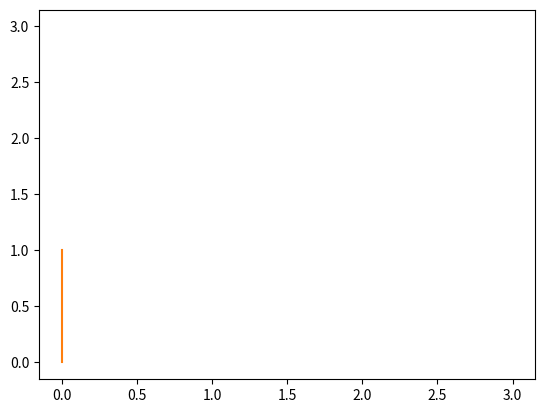

Generate this figure with matplotlib: (Note: this script raises an exception after producing the figure.)
import numpy,matplotlib
from matplotlib import pyplot as plt 
from matplotlib import style
from numpy import sin,cos,pi

def pulse(x1,x2):
	for i in range(x1,x2+1):
		plt.plot([i,i],[0,1],'g',linewidth=4)
	for i in range(x1,x2,2):
		plt.plot([i,i+1],[1,1],'g',linewidth=4)
	for i in range(x1+1,x2,2):
		plt.plot([i,i+1],[0,0],'g',linewidth=4)

plt.plot([3,3],[3,3])

style.use('ggplot')
# for i in range(5):
a = numpy.linspace(-2*pi,2*pi,100)

ysin = sin(a)
ycos = cos(a)

# plt.plot(a,ysin)
# plt.plot(a,ycos)

plt.plot([0,0],[1,0])
x = 1;
y = 0;
# for i in range(5):
# 	plt.plot([x,x],[y,y+1],'b',linewidth=5)
# 	plt.plot([x,x+1],[y+1,y+1],'b',linewidth=5)
# 	x = x+1
# 	y = y+1
# x = [1,1]
# y = [12,16,6]
x1 = int(input())
x2 =int(input())
pulse(x1,x2)

# for i in range(1,5):
# 	plt.plot([i,i],[0,1],'g',linewidth=5)
# for i in range(1,5):
# 	plt.plot([])
# for i in range(5):	
# 	plt.plot([i,1],[1,1],'g',linewidth=3)
# plt.plot([3,4],[4,5],'y',label='line1',linewidth=5)

plt.title('Graph')
plt.ylabel('Y-Axis')
plt.xlabel('X-Axis')

plt.legend()
plt.grid(True,color='k')

plt.show()